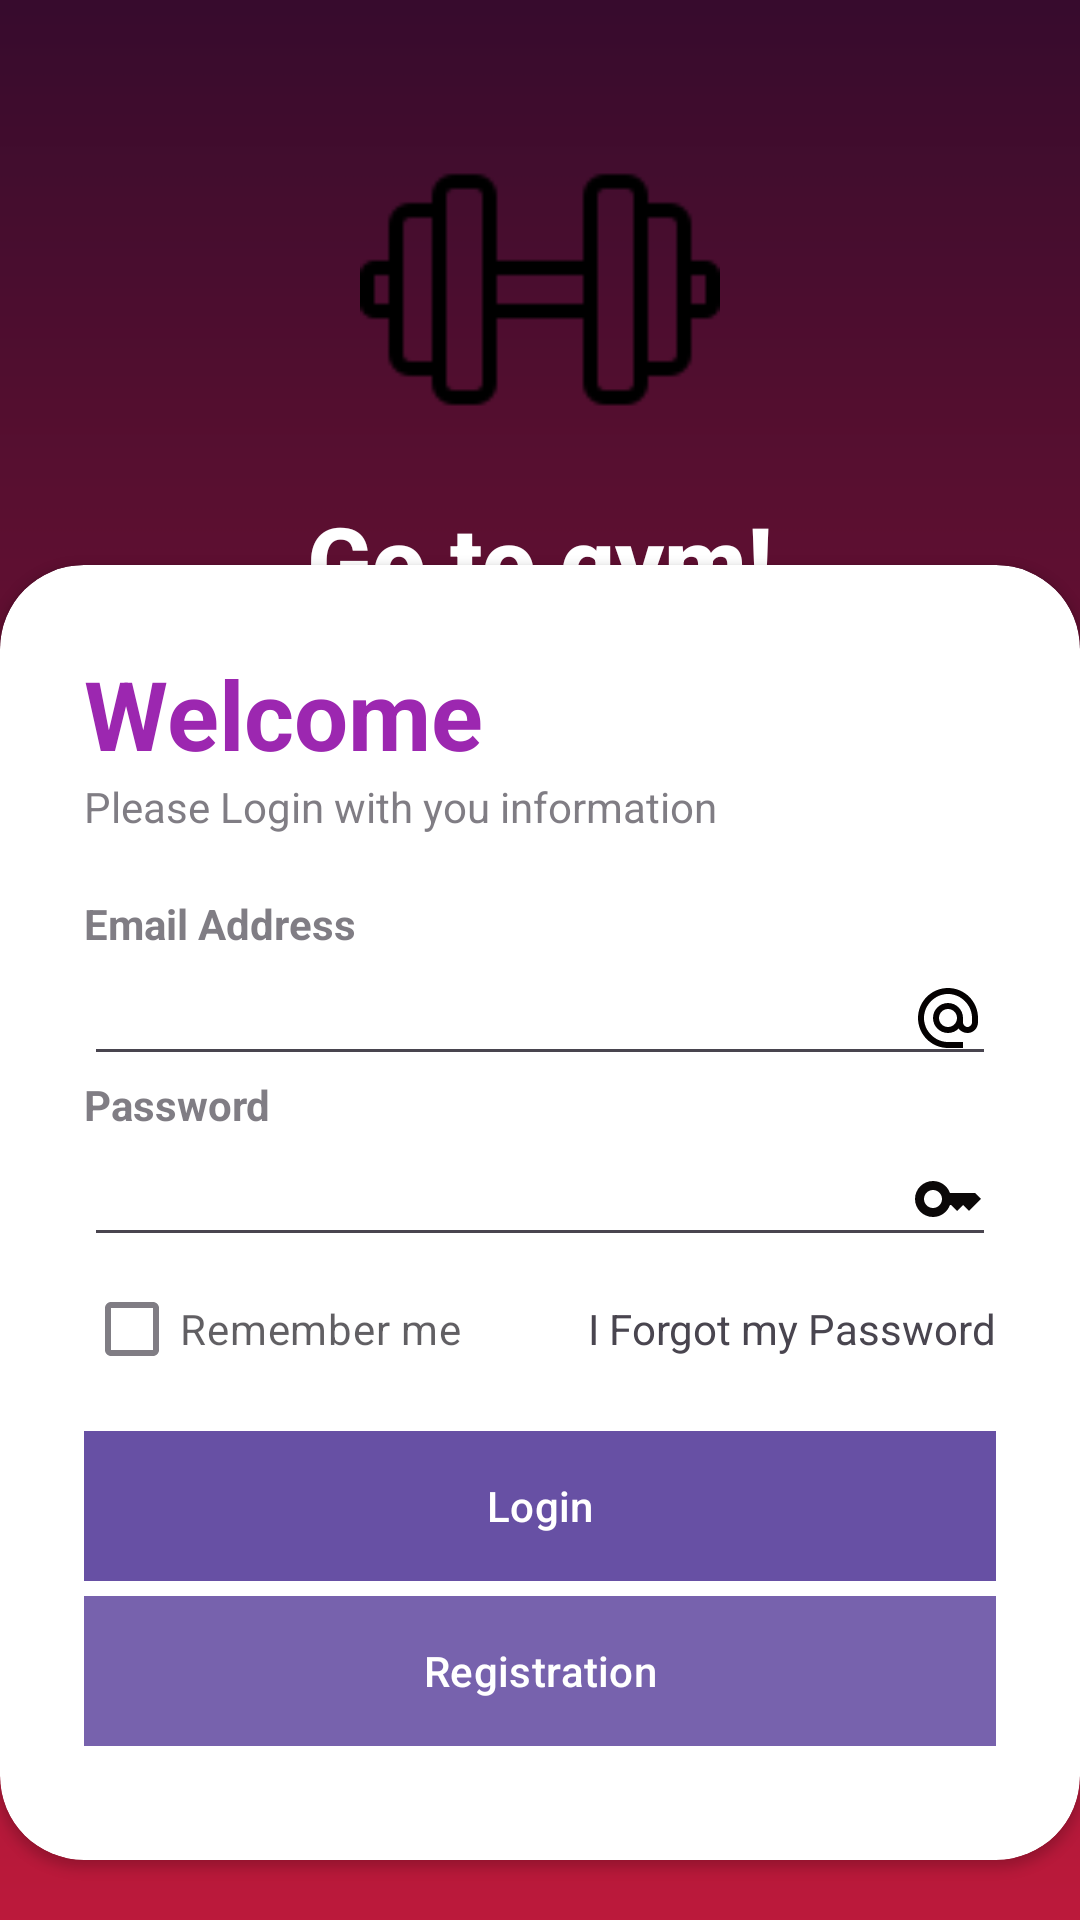

The Android layout XML behind this screen, and the referenced resources:
<!-- AndroidManifest.xml: application theme Theme.GymLove -->
<!-- res/layout/activity_main.xml -->
<?xml version="1.0" encoding="utf-8"?>
<RelativeLayout xmlns:android="http://schemas.android.com/apk/res/android"
    xmlns:app="http://schemas.android.com/apk/res-auto"
    xmlns:tools="http://schemas.android.com/tools"
    android:id="@+id/main"
    android:layout_width="match_parent"
    android:layout_height="match_parent"
    android:background="@drawable/back3"
    tools:context=".activities.MainActivity">

    <RelativeLayout
        android:layout_width="match_parent"
        android:layout_height="match_parent"
        android:background="#B02750"
        android:alpha="0.3"
        />

    <LinearLayout
        android:layout_width="match_parent"
        android:layout_height="wrap_content"
        android:orientation="vertical"
        android:gravity="center"
        android:padding="28dp">


        <ImageView
            android:layout_width="120dp"
            android:layout_height="137dp"
            android:src="@drawable/location_icon"/>
        <TextView
            android:layout_width="wrap_content"
            android:layout_height="wrap_content"
            android:text="Go to gym!"
            android:textStyle="bold"
            android:fontFamily="sans-serif-medium"
            android:textSize="32sp"
            android:textColor="@color/white"/>
    </LinearLayout>

    <androidx.cardview.widget.CardView
        android:layout_width="match_parent"
        android:layout_height="wrap_content"
        android:layout_alignParentBottom="true"
        app:cardCornerRadius="28dp"
        android:layout_marginBottom="20dp"
        >

        <LinearLayout
            android:layout_width="match_parent"
            android:layout_height="match_parent"
            android:orientation="vertical"
            android:padding="28dp">

            <TextView
                android:layout_width="wrap_content"
                android:layout_height="wrap_content"
                android:text="Welcome"
                android:textColor="@color/my_primary"
                android:textSize="32sp"
                android:textStyle="bold" />

            <TextView
                android:layout_width="wrap_content"
                android:layout_height="wrap_content"
                android:alpha="0.7"
                android:text="Please Login with you information" />

            <View
                android:layout_width="wrap_content"
                android:layout_height="20dp" />

            <TextView
                android:layout_width="wrap_content"
                android:layout_height="wrap_content"
                android:alpha="0.7"
                android:text="Email Address"
                android:textStyle="bold" />

            <EditText
                android:id="@+id/loginEmailEditText"
                android:layout_width="match_parent"
                android:layout_height="wrap_content"
                android:inputType="textEmailAddress"
                android:drawableEnd="@drawable/email_icon"
                />
            <TextView
                android:layout_width="wrap_content"
                android:layout_height="wrap_content"
                android:alpha="0.7"
                android:text="Password"
                android:textStyle="bold" />

            <EditText
                android:id="@+id/loginPasswordEditText"
                android:layout_width="match_parent"
                android:layout_height="wrap_content"
                android:inputType="textPassword"
                android:drawableEnd="@drawable/password_icon"
                />
            <RelativeLayout
                android:layout_width="match_parent"
                android:layout_height="wrap_content">

                <CheckBox
                    android:layout_width="wrap_content"
                    android:layout_height="wrap_content"
                    android:text="Remember me"
                    android:layout_centerVertical="true"
                    android:alpha="0.7"/>
                <TextView
                    android:layout_width="wrap_content"
                    android:layout_height="wrap_content"
                    android:text="I Forgot my Password"
                    android:layout_alignParentEnd="true"
                    android:layout_centerVertical="true"/>
            </RelativeLayout>

            <View
                android:layout_width="wrap_content"
                android:layout_height="10dp"/>

            <com.google.android.material.button.MaterialButton
                android:id="@+id/yourLoginButton"
                android:layout_width="match_parent"
                android:layout_height="50dp"
                android:background="#EB4386"
                android:text="Login"
                android:textColor="@color/white"
                app:cornerRadius="32dp"/>

            <com.google.android.material.button.MaterialButton
                android:id="@+id/yourRegistrationButton"
                android:layout_width="match_parent"
                android:layout_height="50dp"
                android:layout_marginTop="15px"
                android:background="#E490053E"
                android:text="Registration"
                android:textColor="@color/white"
                app:cornerRadius="32dp"/>
            <View
                android:layout_width="wrap_content"
                android:layout_height="10dp"/>


            <LinearLayout
                android:layout_width="wrap_content"
                android:layout_height="wrap_content"
                android:gravity="center"
                android:orientation="horizontal">

            </LinearLayout>





        </LinearLayout>
    </androidx.cardview.widget.CardView>


</RelativeLayout>
<!-- resources referenced by this layout -->
<resources>
  <color name="my_primary">#9C27B0</color>
  <color name="white">#FFFFFFFF</color>
  <!-- drawable back3: png bitmap (drawable, 3343 bytes) -->
  <!-- drawable email_icon (drawable) -->
  <vector xmlns:android="http://schemas.android.com/apk/res/android" android:height="24dp" android:tint="#040101" android:viewportHeight="24" android:viewportWidth="24" android:width="24dp">
  
      <path android:fillColor="@android:color/white" android:pathData="M12,2C6.48,2 2,6.48 2,12s4.48,10 10,10h5v-2h-5c-4.34,0 -8,-3.66 -8,-8s3.66,-8 8,-8 8,3.66 8,8v1.43c0,0.79 -0.71,1.57 -1.5,1.57s-1.5,-0.78 -1.5,-1.57L17,12c0,-2.76 -2.24,-5 -5,-5s-5,2.24 -5,5 2.24,5 5,5c1.38,0 2.64,-0.56 3.54,-1.47 0.65,0.89 1.77,1.47 2.96,1.47 1.97,0 3.5,-1.6 3.5,-3.57L22,12c0,-5.52 -4.48,-10 -10,-10zM12,15c-1.66,0 -3,-1.34 -3,-3s1.34,-3 3,-3 3,1.34 3,3 -1.34,3 -3,3z"/>
  
  </vector>
  <!-- drawable location_icon: png bitmap (drawable, 1185 bytes) -->
  <!-- drawable password_icon (drawable) -->
  <vector xmlns:android="http://schemas.android.com/apk/res/android" android:height="24dp" android:tint="#0B0808" android:viewportHeight="24" android:viewportWidth="24" android:width="24dp">
  
      <path android:fillColor="@android:color/white" android:pathData="M21,10h-8.35C11.83,7.67 9.61,6 7,6c-3.31,0 -6,2.69 -6,6s2.69,6 6,6c2.61,0 4.83,-1.67 5.65,-4H13l2,2l2,-2l2,2l4,-4.04L21,10zM7,15c-1.65,0 -3,-1.35 -3,-3c0,-1.65 1.35,-3 3,-3s3,1.35 3,3C10,13.65 8.65,15 7,15z"/>
  
  </vector>
  <style name="Theme.GymLove" parent="Base.Theme.GymLove" />
  <style name="Base.Theme.GymLove" parent="Theme.Material3.DayNight.NoActionBar">
          
          
      </style>
</resources>
